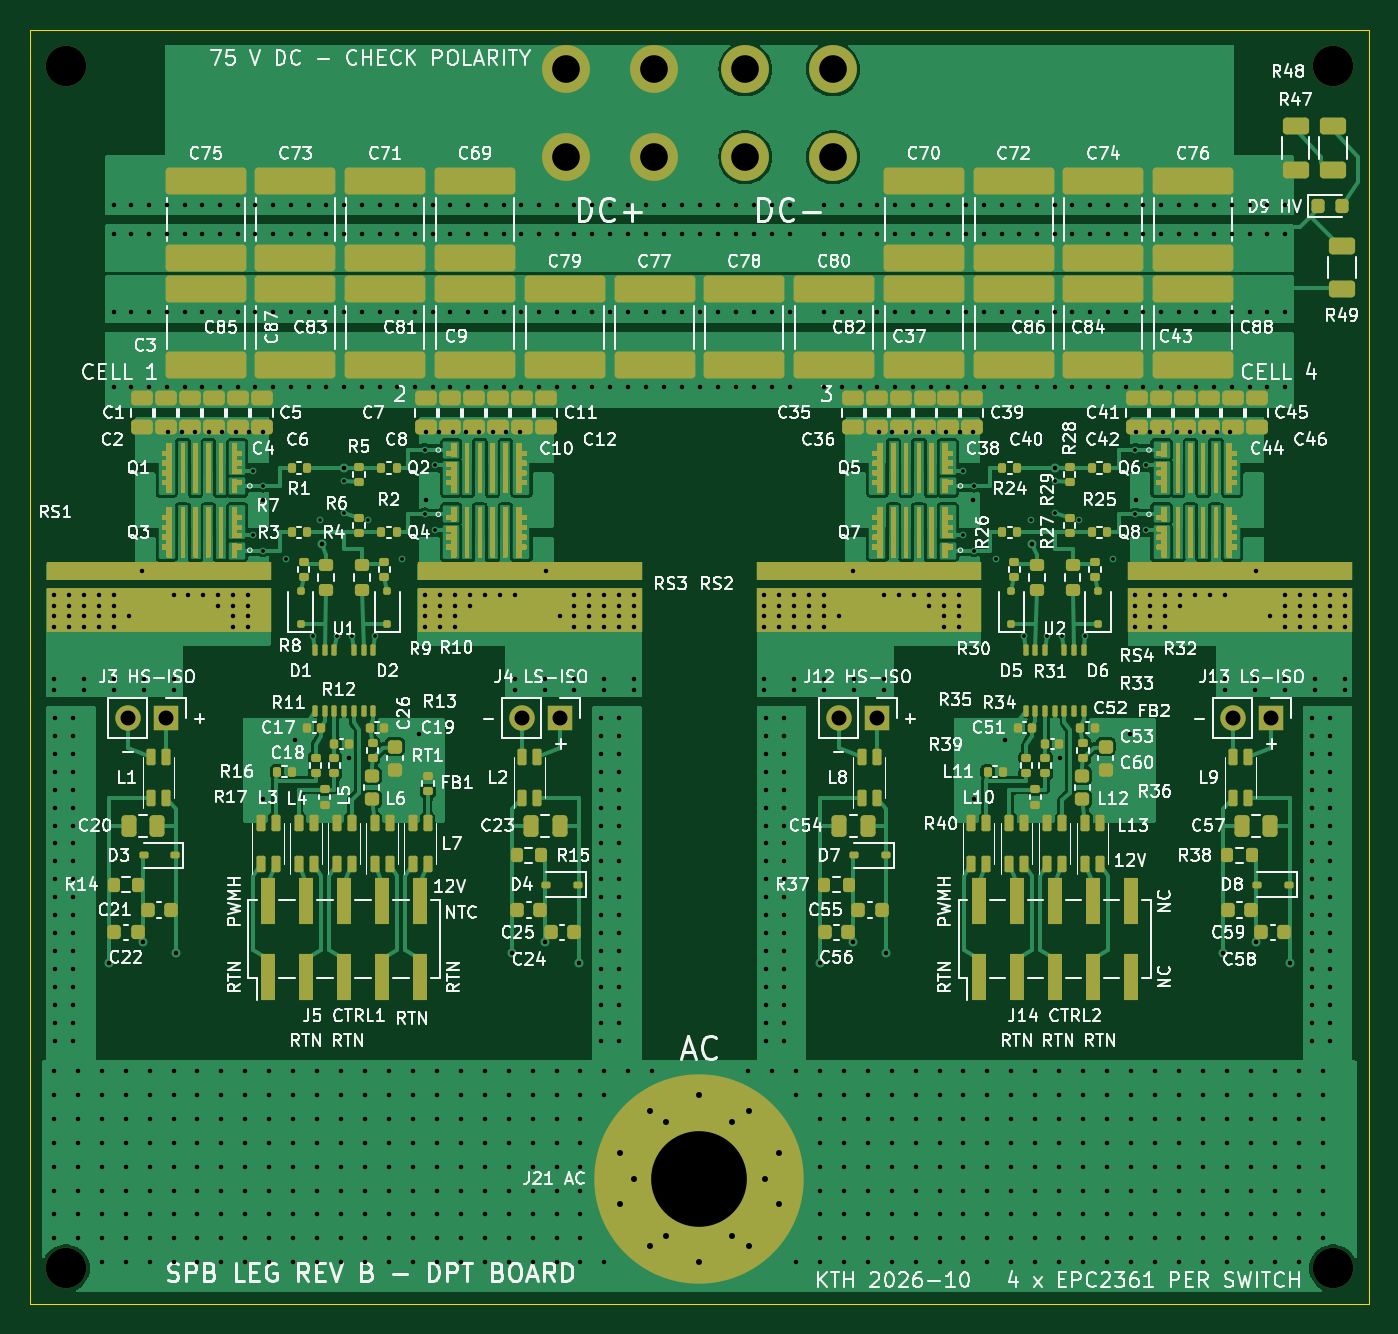
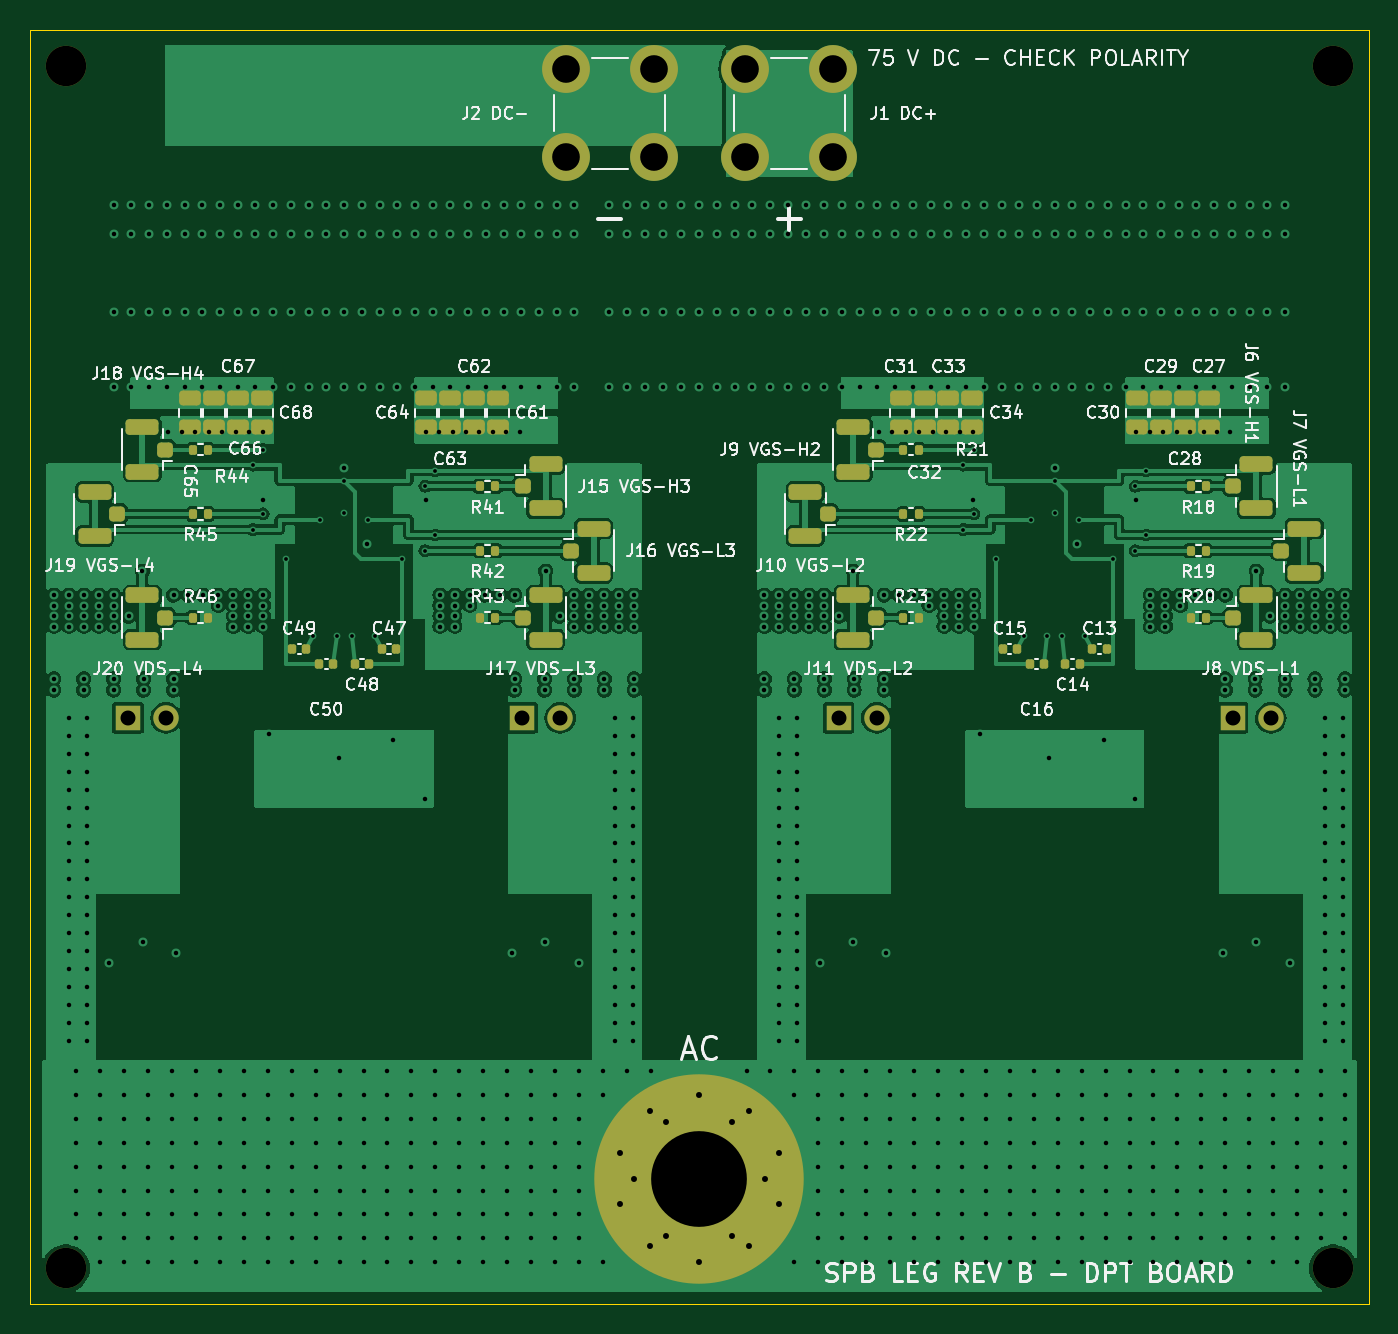
Circuit board: 10 layer files. Board 89.5 x 85.2 mm.
- bottom_copper: spb-bb-revb-dpt-B_Cu.gbl (290511 bytes)
- bottom_mask: spb-bb-revb-dpt-B_Mask.gbs (7048 bytes)
- paste: spb-bb-revb-dpt-B_Paste.gbp (5956 bytes)
- bottom_silk: spb-bb-revb-dpt-B_Silkscreen.gbo (152014 bytes)
- outline: spb-bb-revb-dpt-Edge_Cuts.gm1 (617 bytes)
- top_copper: spb-bb-revb-dpt-F_Cu.gtl (169315 bytes)
- top_mask: spb-bb-revb-dpt-F_Mask.gts (133157 bytes)
- paste: spb-bb-revb-dpt-F_Paste.gtp (178698 bytes)
- top_silk: spb-bb-revb-dpt-F_Silkscreen.gto (468149 bytes)
- drill: spb-bb-revb-dpt.drl (18021 bytes)

=== bottom_copper: spb-bb-revb-dpt-B_Cu.gbl (290511 bytes, source omitted) ===
=== bottom_mask: spb-bb-revb-dpt-B_Mask.gbs (7048 bytes, source omitted) ===
=== paste: spb-bb-revb-dpt-B_Paste.gbp ===
%TF.GenerationSoftware,KiCad,Pcbnew,7.0.10*%
%TF.CreationDate,2026-10-16T12:44:33+02:00*%
%TF.ProjectId,spb-bb-revb-dpt,7370622d-6262-42d7-9265-76622d647074,rev?*%
%TF.SameCoordinates,Original*%
%TF.FileFunction,Paste,Bot*%
%TF.FilePolarity,Positive*%
%FSLAX46Y46*%
G04 Gerber Fmt 4.6, Leading zero omitted, Abs format (unit mm)*
G04 Created by KiCad (PCBNEW 7.0.10) date 2026-10-16 12:44:33*
%MOMM*%
%LPD*%
G01*
G04 APERTURE LIST*
G04 Aperture macros list*
%AMRoundRect*
0 Rectangle with rounded corners*
0 $1 Rounding radius*
0 $2 $3 $4 $5 $6 $7 $8 $9 X,Y pos of 4 corners*
0 Add a 4 corners polygon primitive as box body*
4,1,4,$2,$3,$4,$5,$6,$7,$8,$9,$2,$3,0*
0 Add four circle primitives for the rounded corners*
1,1,$1+$1,$2,$3*
1,1,$1+$1,$4,$5*
1,1,$1+$1,$6,$7*
1,1,$1+$1,$8,$9*
0 Add four rect primitives between the rounded corners*
20,1,$1+$1,$2,$3,$4,$5,0*
20,1,$1+$1,$4,$5,$6,$7,0*
20,1,$1+$1,$6,$7,$8,$9,0*
20,1,$1+$1,$8,$9,$2,$3,0*%
G04 Aperture macros list end*
%ADD10RoundRect,0.250000X-0.475000X0.250000X-0.475000X-0.250000X0.475000X-0.250000X0.475000X0.250000X0*%
%ADD11RoundRect,0.140000X-0.140000X-0.170000X0.140000X-0.170000X0.140000X0.170000X-0.140000X0.170000X0*%
%ADD12RoundRect,0.250000X-0.275000X-0.250000X0.275000X-0.250000X0.275000X0.250000X-0.275000X0.250000X0*%
%ADD13RoundRect,0.250000X-0.850000X-0.275000X0.850000X-0.275000X0.850000X0.275000X-0.850000X0.275000X0*%
%ADD14RoundRect,0.250000X0.275000X0.250000X-0.275000X0.250000X-0.275000X-0.250000X0.275000X-0.250000X0*%
%ADD15RoundRect,0.250000X0.850000X0.275000X-0.850000X0.275000X-0.850000X-0.275000X0.850000X-0.275000X0*%
%ADD16RoundRect,0.135000X-0.135000X-0.185000X0.135000X-0.185000X0.135000X0.185000X-0.135000X0.185000X0*%
%ADD17C,3.100000*%
G04 APERTURE END LIST*
D10*
%TO.C,C65*%
X184050000Y-100250000D03*
X184050000Y-102150000D03*
%TD*%
%TO.C,C63*%
X166649999Y-100250000D03*
X166649999Y-102150000D03*
%TD*%
D11*
%TO.C,C47*%
X170270000Y-117000000D03*
X171230000Y-117000000D03*
%TD*%
D12*
%TO.C,J20*%
X185700000Y-114900000D03*
D13*
X187225000Y-113425000D03*
X187225000Y-116375000D03*
%TD*%
D10*
%TO.C,C27*%
X115950000Y-100250000D03*
X115950000Y-102150000D03*
%TD*%
D11*
%TO.C,C49*%
X176270000Y-117000000D03*
X177230000Y-117000000D03*
%TD*%
D14*
%TO.C,J8*%
X114300000Y-114900000D03*
D15*
X112775000Y-116375000D03*
X112775000Y-113425000D03*
%TD*%
D11*
%TO.C,C14*%
X124570000Y-118000000D03*
X125530000Y-118000000D03*
%TD*%
D10*
%TO.C,C32*%
X134950000Y-100250000D03*
X134950000Y-102150000D03*
%TD*%
D16*
%TO.C,R43*%
X163640000Y-114900000D03*
X164660000Y-114900000D03*
%TD*%
D10*
%TO.C,C30*%
X120750000Y-100250000D03*
X120750000Y-102150000D03*
%TD*%
D16*
%TO.C,R44*%
X182840000Y-103670000D03*
X183860000Y-103670000D03*
%TD*%
D10*
%TO.C,C62*%
X165050000Y-100250000D03*
X165050000Y-102150000D03*
%TD*%
D12*
%TO.C,J19*%
X188900000Y-107970000D03*
D13*
X190425000Y-106495000D03*
X190425000Y-109445000D03*
%TD*%
D10*
%TO.C,C61*%
X163450000Y-100250000D03*
X163450000Y-102150000D03*
%TD*%
D11*
%TO.C,C15*%
X128770000Y-117000000D03*
X129730000Y-117000000D03*
%TD*%
D16*
%TO.C,R41*%
X163640000Y-106130000D03*
X164660000Y-106130000D03*
%TD*%
%TO.C,R45*%
X182840000Y-107970000D03*
X183860000Y-107970000D03*
%TD*%
D17*
%TO.C,J2*%
X153065000Y-78265001D03*
X153065000Y-84135001D03*
X158935000Y-78265001D03*
X158935000Y-84135001D03*
%TD*%
D10*
%TO.C,C68*%
X179250000Y-100250000D03*
X179250000Y-102150000D03*
%TD*%
D16*
%TO.C,R42*%
X163640000Y-110430000D03*
X164660000Y-110430000D03*
%TD*%
D10*
%TO.C,C67*%
X180850000Y-100250000D03*
X180850000Y-102150000D03*
%TD*%
D14*
%TO.C,J7*%
X111100000Y-110430000D03*
D15*
X109575000Y-111905000D03*
X109575000Y-108955000D03*
%TD*%
D11*
%TO.C,C50*%
X174470000Y-118000000D03*
X175430000Y-118000000D03*
%TD*%
D17*
%TO.C,J1*%
X141065000Y-78265001D03*
X141065000Y-84135001D03*
X146935000Y-78265001D03*
X146935000Y-84135001D03*
%TD*%
D16*
%TO.C,R23*%
X135340000Y-114900000D03*
X136360000Y-114900000D03*
%TD*%
D10*
%TO.C,C66*%
X182450000Y-100250000D03*
X182450000Y-102150000D03*
%TD*%
D11*
%TO.C,C13*%
X122770000Y-117000000D03*
X123730000Y-117000000D03*
%TD*%
D10*
%TO.C,C33*%
X133350001Y-100250000D03*
X133350001Y-102150000D03*
%TD*%
%TO.C,C64*%
X168250000Y-100250000D03*
X168250000Y-102150000D03*
%TD*%
D16*
%TO.C,R18*%
X116140000Y-106130000D03*
X117160000Y-106130000D03*
%TD*%
D12*
%TO.C,J18*%
X185700000Y-103670000D03*
D13*
X187225000Y-102195000D03*
X187225000Y-105145000D03*
%TD*%
D12*
%TO.C,J10*%
X141400000Y-107970000D03*
D13*
X142925000Y-106495000D03*
X142925000Y-109445000D03*
%TD*%
D12*
%TO.C,J11*%
X138200000Y-114900000D03*
D13*
X139725000Y-113425000D03*
X139725000Y-116375000D03*
%TD*%
D16*
%TO.C,R20*%
X116140000Y-114900000D03*
X117160000Y-114900000D03*
%TD*%
D10*
%TO.C,C34*%
X131750000Y-100250000D03*
X131750000Y-102150000D03*
%TD*%
D14*
%TO.C,J17*%
X161800000Y-114900000D03*
D15*
X160275000Y-116375000D03*
X160275000Y-113425000D03*
%TD*%
D16*
%TO.C,R19*%
X116140000Y-110430000D03*
X117160000Y-110430000D03*
%TD*%
D12*
%TO.C,J9*%
X138200000Y-103670000D03*
D13*
X139725000Y-102195000D03*
X139725000Y-105145000D03*
%TD*%
D14*
%TO.C,J15*%
X161800000Y-106130000D03*
D15*
X160275000Y-107605000D03*
X160275000Y-104655000D03*
%TD*%
D16*
%TO.C,R22*%
X135340000Y-107970000D03*
X136360000Y-107970000D03*
%TD*%
D10*
%TO.C,C28*%
X117550000Y-100250000D03*
X117550000Y-102150000D03*
%TD*%
D16*
%TO.C,R21*%
X135340000Y-103670000D03*
X136360000Y-103670000D03*
%TD*%
D10*
%TO.C,C31*%
X136550000Y-100250000D03*
X136550000Y-102150000D03*
%TD*%
D14*
%TO.C,J6*%
X114300000Y-106130000D03*
D15*
X112775000Y-107605000D03*
X112775000Y-104655000D03*
%TD*%
D16*
%TO.C,R46*%
X182840000Y-114900000D03*
X183860000Y-114900000D03*
%TD*%
D14*
%TO.C,J16*%
X158600000Y-110430000D03*
D15*
X157075000Y-111905000D03*
X157075000Y-108955000D03*
%TD*%
D11*
%TO.C,C48*%
X172070000Y-118000000D03*
X173030000Y-118000000D03*
%TD*%
D10*
%TO.C,C29*%
X119150000Y-100250000D03*
X119150000Y-102150000D03*
%TD*%
D11*
%TO.C,C16*%
X126970000Y-118000000D03*
X127930000Y-118000000D03*
%TD*%
M02*

=== bottom_silk: spb-bb-revb-dpt-B_Silkscreen.gbo (152014 bytes, source omitted) ===
=== outline: spb-bb-revb-dpt-Edge_Cuts.gm1 ===
%TF.GenerationSoftware,KiCad,Pcbnew,7.0.10*%
%TF.CreationDate,2026-10-16T12:44:33+02:00*%
%TF.ProjectId,spb-bb-revb-dpt,7370622d-6262-42d7-9265-76622d647074,rev?*%
%TF.SameCoordinates,Original*%
%TF.FileFunction,Profile,NP*%
%FSLAX46Y46*%
G04 Gerber Fmt 4.6, Leading zero omitted, Abs format (unit mm)*
G04 Created by KiCad (PCBNEW 7.0.10) date 2026-10-16 12:44:33*
%MOMM*%
%LPD*%
G01*
G04 APERTURE LIST*
%TA.AperFunction,Profile*%
%ADD10C,0.100000*%
%TD*%
G04 APERTURE END LIST*
D10*
X105250000Y-75600000D02*
X194750000Y-75600000D01*
X194750000Y-160800000D01*
X105250000Y-160800000D01*
X105250000Y-75600000D01*
M02*

=== top_copper: spb-bb-revb-dpt-F_Cu.gtl (169315 bytes, source omitted) ===
=== top_mask: spb-bb-revb-dpt-F_Mask.gts (133157 bytes, source omitted) ===
=== paste: spb-bb-revb-dpt-F_Paste.gtp (178698 bytes, source omitted) ===
=== top_silk: spb-bb-revb-dpt-F_Silkscreen.gto (468149 bytes, source omitted) ===
=== drill: spb-bb-revb-dpt.drl (18021 bytes, source omitted) ===
